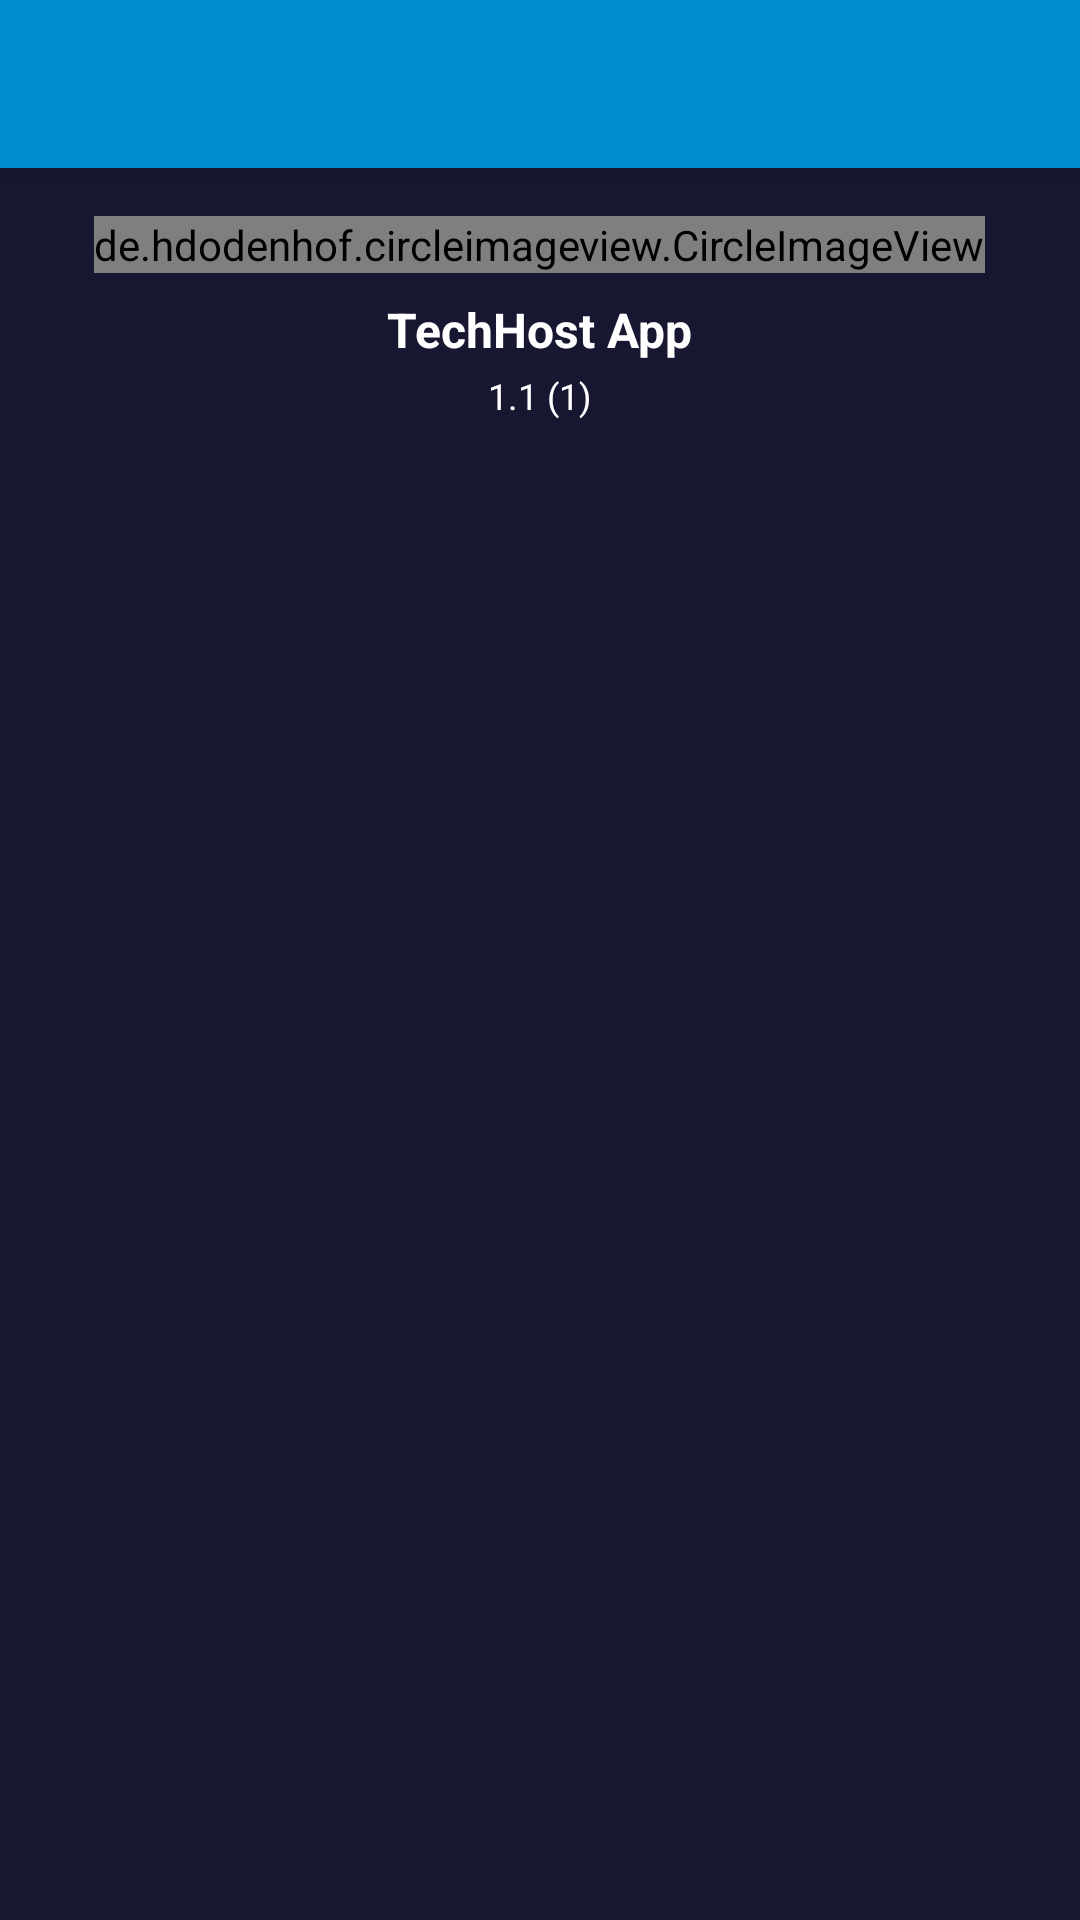

Android layout source for this screen:
<!-- AndroidManifest.xml: application theme AppTheme -->
<!-- res/layout/about.xml -->
<androidx.coordinatorlayout.widget.CoordinatorLayout
	xmlns:android="http://schemas.android.com/apk/res/android"
	xmlns:app="http://schemas.android.com/apk/res-auto"
	xmlns:tools="http://schemas.android.com/tools"
	android:id="@+id/_coordinator"
	android:layout_width="match_parent"
	android:layout_height="match_parent">
	<com.google.android.material.appbar.AppBarLayout
		android:id="@+id/_app_bar"
		android:layout_width="match_parent"
		android:layout_height="wrap_content"
		android:theme="@style/AppTheme.AppBarOverlay">
		<androidx.appcompat.widget.Toolbar
			android:id="@+id/_toolbar"
			android:layout_width="match_parent"
			android:layout_height="?attr/actionBarSize"
			android:background="?attr/colorPrimary"
			app:popupTheme="@style/AppTheme.PopupOverlay"/>
	</com.google.android.material.appbar.AppBarLayout>
	<LinearLayout
		android:layout_width="match_parent"
		android:layout_height="match_parent"
		android:orientation="vertical"
		app:layout_behavior="@string/appbar_scrolling_view_behavior">
		<LinearLayout
			android:id="@+id/linear1"
			android:layout_width="match_parent"
			android:layout_height="match_parent"
			android:background="#171731"
			android:orientation="vertical">
			<LinearLayout
				android:id="@+id/linear8"
				android:layout_width="match_parent"
				android:layout_height="wrap_content"
				android:paddingTop="16dp"
				android:gravity="center_horizontal"
				android:orientation="vertical">
				<de.hdodenhof.circleimageview.CircleImageView
					android:id="@+id/circleimageview1"
					android:layout_width="wrap_content"
					android:layout_height="wrap_content"
					android:src="@drawable/default_image"
					app:civ_border_width="3dp"
					app:civ_border_color="#008DCD"
					app:civ_circle_background_color="#FFFFFF"
					app:civ_border_overlay="true"/>
				<TextView
					android:id="@+id/textview3"
					android:layout_width="wrap_content"
					android:layout_height="wrap_content"
					android:paddingLeft="8dp"
					android:paddingTop="8dp"
					android:paddingRight="8dp"
					android:paddingBottom="3dp"
					android:text="TechHost App"
					android:textSize="16sp"
					android:textStyle="bold"
					android:textColor="#FFFFFF"/>
				<TextView
					android:id="@+id/textview4"
					android:layout_width="wrap_content"
					android:layout_height="wrap_content"
					android:text="1.1 (1)"
					android:textSize="12sp"
					android:textColor="#FFFFFF"/>
			</LinearLayout>
			<LinearLayout
				android:id="@+id/linear9"
				android:layout_width="match_parent"
				android:layout_height="90dp"
				android:padding="8dp"
				android:orientation="horizontal"/>
			<LinearLayout
				android:id="@+id/linear10"
				android:layout_width="match_parent"
				android:layout_height="match_parent"
				android:orientation="vertical">
				<ListView
					android:id="@+id/listview2"
					android:layout_width="match_parent"
					android:layout_height="match_parent"
					android:dividerHeight="0dp"
					android:divider="@null"
					android:choiceMode="none"/>
			</LinearLayout>
		</LinearLayout>
	</LinearLayout>
</androidx.coordinatorlayout.widget.CoordinatorLayout>
<!-- resources referenced by this layout -->
<resources>
  <style name="AppTheme.AppBarOverlay" parent="ThemeOverlay.AppCompat.Dark.ActionBar" />
  <style name="AppTheme.PopupOverlay" parent="ThemeOverlay.AppCompat.Light" />
  <style name="AppTheme" parent="Theme.AppCompat.Light.NoActionBar">
          <item name="colorPrimary">@color/colorPrimary</item>
          <item name="colorPrimaryDark">@color/colorPrimaryDark</item>
          <item name="colorAccent">@color/colorAccent</item>
  		<item name="colorControlHighlight">@color/colorControlHighlight</item>
  		<item name="colorControlNormal">@color/colorControlNormal</item>
      </style>
  <color name="colorPrimary">#008DCD</color>
  <color name="colorPrimaryDark">#008DCD</color>
  <color name="colorAccent">#008DCD</color>
  <color name="colorControlHighlight">#008DCD</color>
  <color name="colorControlNormal">#57BEEE</color>
</resources>
